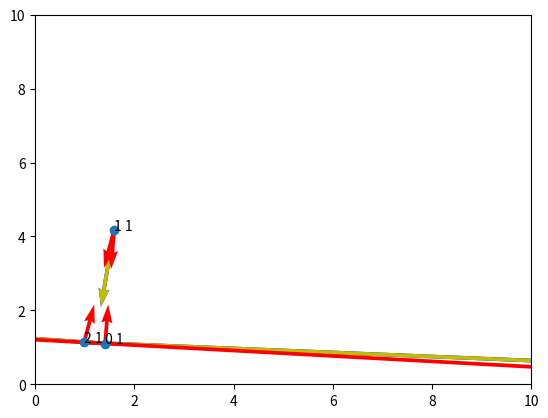

Source code (Python):
import random
import matplotlib.pyplot as plt
import pylab
import math


class object:     
		
	# The init method or constructor  
	def __init__(self, name,x,y,mass,magnitude,initalMag):  
			
		# Instance Variable  
		self.name = name
		self.x = x   
		self.y = y
		self.mass = mass
		self.magnitude = magnitude
		self.initalMag = initalMag
		self.mm = [00.00,00.00]
		self.mm2 = [00.00,00.00]

	'''
	# Adds an instance variable   
	def setColor(self, color):  
		self.color = color  
		
	# Retrieves instance variable      
	def getColor(self):      
		return self.color '''
plt.figure()
ax = plt.gca()

objects = []
mIm = 3
maxRange = 10
ax.set_xlim([0, maxRange])
ax.set_ylim([0, maxRange])

for i in range(3):
	x1 = random.uniform(0,maxRange)
	y1 = random.uniform(0,maxRange)
	mass1 = random.uniform(0, 1)
	magnitude1 = []
	initalMag = [0,0]#[random.uniform(-mIm, mIm),random.uniform(-mIm, mIm)]
	newObject = object(i,x1,y1,1,magnitude1,initalMag)
	objects.append(newObject)
xs = []
ys = []
names = []
for o in objects:
	xs.append(o.x)
	ys.append(o.y)
	names.append(str(o.name)+' '+str(o.mass))



for o in objects:
	x1 = o.x
	y1 = o.y

	for o2 in objects:
		x2 = o2.x
		y2 = o2.y

		distance = (((x2-x1)**2)+((y2-y1)**2))**.5

		if distance !=0:
			print(x1,' ',y1)
			print(x2,' ',y2)
			g = 10

			magnitude = g*((o.mass*o2.mass)/(distance**2))

			side1 = x2-x1
			side2 = distance
			acos = math.acos(side1/side2)
			#theta = math.degrees(acos)
			if(y2-y1>0):
				theta = math.degrees(acos)
			else: 
				theta =-1* math.degrees(acos)
			print(theta)

			print(magnitude,'\t',o.name,' ',o2.name)
			adjacent = math.cos(math.radians(theta))*magnitude
			opposite =  math.sin(math.radians(theta))*magnitude
			o.magnitude.append([adjacent,opposite])
			#print(adjacent)
			print('-----------------')
	m2 = [0.00,0.00]
	print(o.magnitude)
	for x in o.magnitude:
		m2[0]+=x[0]
		m2[1]+=x[1]
	o.mm = m2
	m3 = m2.copy()
	m3[0] += o.initalMag[0]
	m3[1] += o.initalMag[1]
	o.mm2 = m3
	






for o in objects:
	ax.quiver(o.x,o.y,o.mm[0],o.mm[1], angles='xy', scale_units='xy', scale=1,color='b')
	ax.quiver(o.x,o.y,o.mm2[0],o.mm2[1], angles='xy', scale_units='xy', scale=1,color='y')
	ax.quiver(o.x,o.y,o.initalMag[0],o.initalMag[1], angles='xy', scale_units='xy', scale=1,color='g')
	for mags in o.magnitude:
		ax.quiver(o.x,o.y,mags[0],mags[1], angles='xy', scale_units='xy', scale=1,color='r')

#for i in range(len(xs)):
#	ax.quiver(xs[i],ys[i],1,1, angles='xy', scale_units='xy', scale=1)


plt.scatter(xs,ys)
for i, txt in enumerate(names):
    ax.annotate(txt, (xs[i], ys[i]))

plt.show()








































